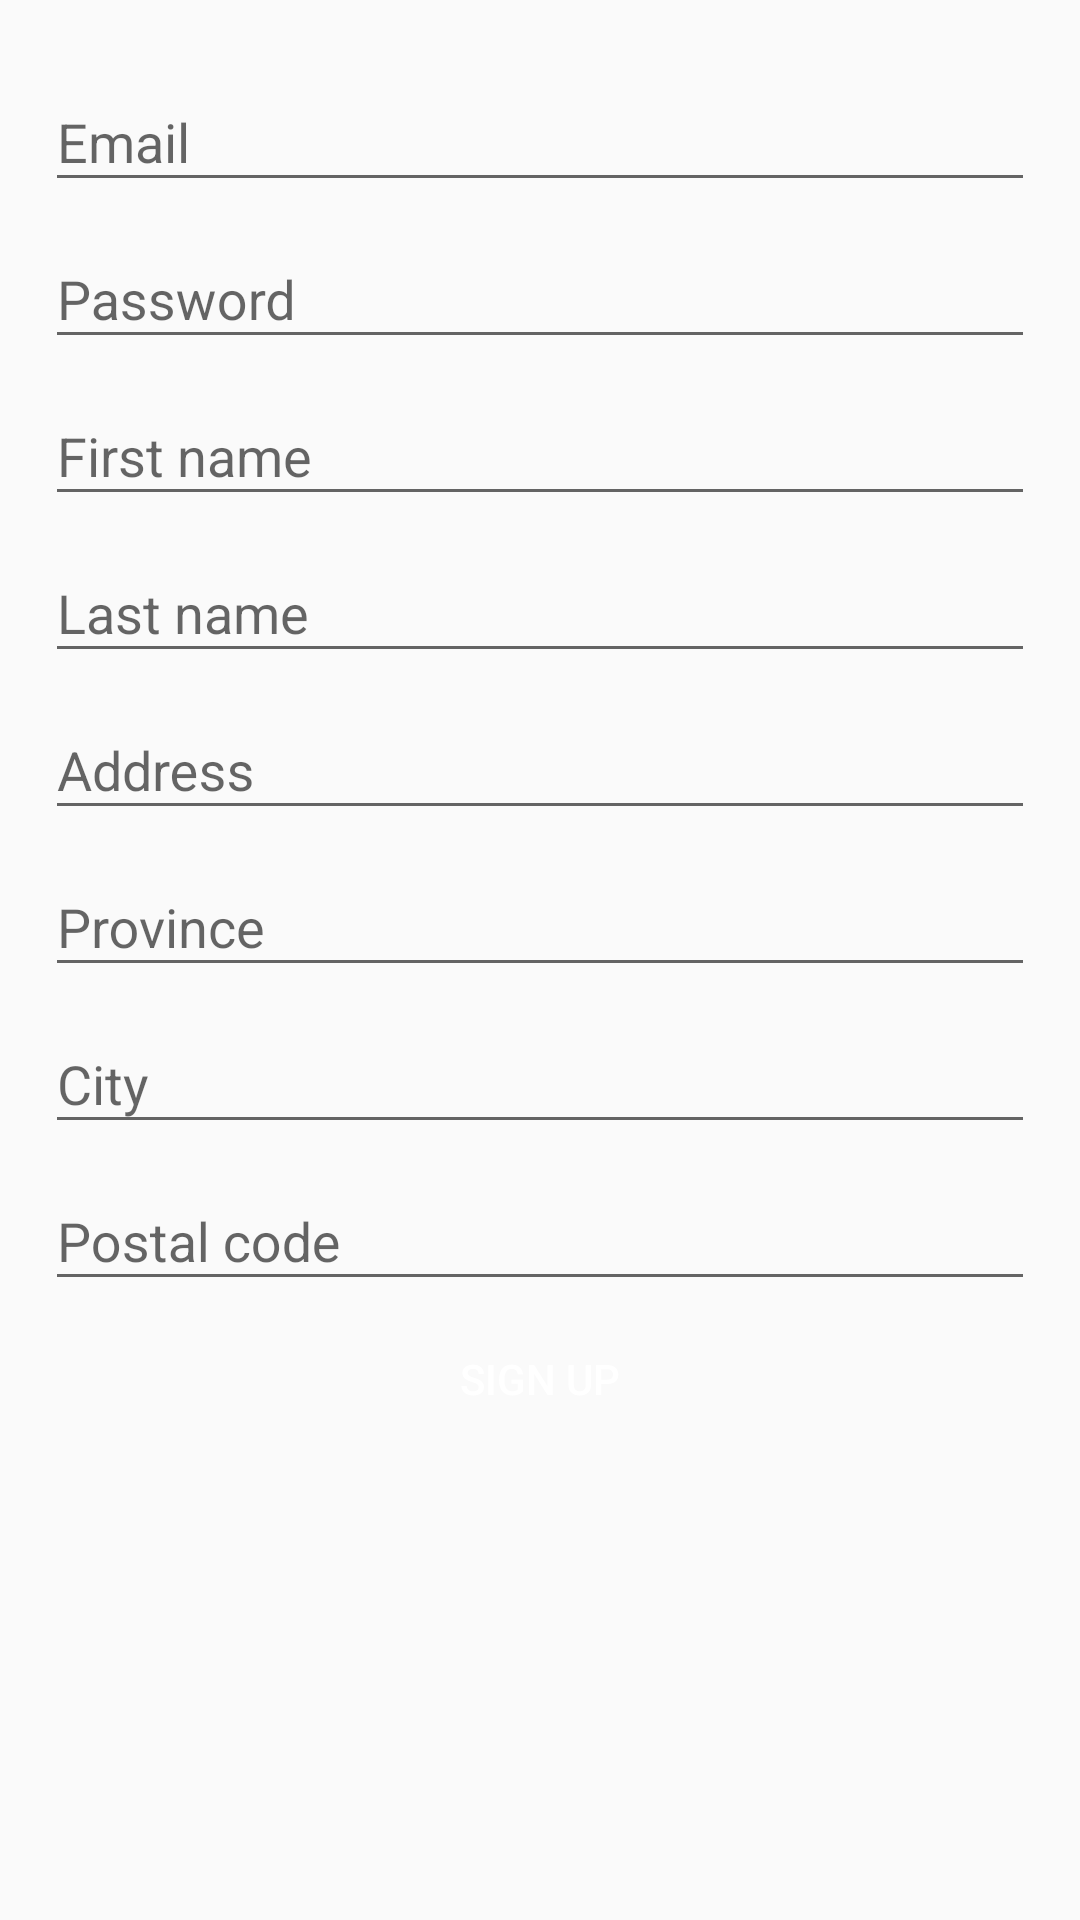

The Android layout XML behind this screen, and the referenced resources:
<!-- AndroidManifest.xml: application theme AppTheme -->
<!-- res/layout/activity_register.xml -->
<LinearLayout xmlns:android="http://schemas.android.com/apk/res/android"
    xmlns:tools="http://schemas.android.com/tools"
    android:layout_width="match_parent"
    android:layout_height="match_parent"
    android:gravity="center_horizontal"
    android:orientation="vertical"
    tools:context="ca.sergey.loyalty.controller.LoginActivity">

    <ScrollView
        android:id="@+id/login_form"
        android:layout_width="match_parent"
        android:layout_height="match_parent">

        <LinearLayout
            android:id="@+id/email_login_form"
            android:layout_width="match_parent"
            android:layout_height="wrap_content"
            android:layout_margin="15dp"
            android:orientation="vertical">

            <android.support.design.widget.TextInputLayout
                android:layout_width="match_parent"
                android:layout_height="wrap_content">

                <EditText
                    android:id="@+id/email"
                    android:layout_width="match_parent"
                    android:layout_height="wrap_content"
                    android:hint="@string/prompt_email"
                    android:inputType="textEmailAddress"
                    android:maxLines="1"
                    android:singleLine="true" />

            </android.support.design.widget.TextInputLayout>

            <android.support.design.widget.TextInputLayout
                android:layout_width="match_parent"
                android:layout_height="wrap_content">

                <EditText
                    android:id="@+id/password"
                    android:layout_width="match_parent"
                    android:layout_height="wrap_content"
                    android:hint="@string/prompt_password"
                    android:inputType="textPassword"
                    android:maxLines="1"
                    android:singleLine="true" />

            </android.support.design.widget.TextInputLayout>

            <android.support.design.widget.TextInputLayout
                android:layout_width="match_parent"
                android:layout_height="wrap_content">

                <EditText
                    android:id="@+id/firstName"
                    android:layout_width="match_parent"
                    android:layout_height="wrap_content"
                    android:hint="@string/prompt_first_name"
                    android:maxLines="1"
                    android:singleLine="true" />

            </android.support.design.widget.TextInputLayout>

            <android.support.design.widget.TextInputLayout
                android:layout_width="match_parent"
                android:layout_height="wrap_content">

                <EditText
                    android:id="@+id/lastName"
                    android:layout_width="match_parent"
                    android:layout_height="wrap_content"
                    android:hint="@string/prompt_last_name"
                    android:maxLines="1"
                    android:singleLine="true" />

            </android.support.design.widget.TextInputLayout>

            <android.support.design.widget.TextInputLayout
                android:layout_width="match_parent"
                android:layout_height="wrap_content">

                <EditText
                    android:id="@+id/address"
                    android:layout_width="match_parent"
                    android:layout_height="wrap_content"
                    android:hint="@string/prompt_address"
                    android:maxLines="1"
                    android:singleLine="true" />

            </android.support.design.widget.TextInputLayout>

            <android.support.design.widget.TextInputLayout
                android:layout_width="match_parent"
                android:layout_height="wrap_content">

                <AutoCompleteTextView
                    android:id="@+id/province"
                    android:layout_width="match_parent"
                    android:layout_height="wrap_content"
                    android:hint="@string/prompt_province"
                    android:imeOptions="actionNext"
                    android:maxLines="1"
                    android:singleLine="true" />

            </android.support.design.widget.TextInputLayout>

            <android.support.design.widget.TextInputLayout
                android:layout_width="match_parent"
                android:layout_height="wrap_content">

                <EditText
                    android:id="@+id/city"
                    android:layout_width="match_parent"
                    android:layout_height="wrap_content"
                    android:hint="@string/prompt_city"
                    android:maxLines="1"
                    android:singleLine="true" />

            </android.support.design.widget.TextInputLayout>

            <android.support.design.widget.TextInputLayout
                android:layout_width="match_parent"
                android:layout_height="wrap_content">

                <EditText
                    android:id="@+id/postal_code"
                    android:layout_width="match_parent"
                    android:layout_height="wrap_content"
                    android:hint="@string/prompt_postal_code"
                    android:imeActionLabel="@string/action_sign_up_short"
                    android:imeOptions="actionDone"
                    android:maxLines="1"
                    android:singleLine="true" />

            </android.support.design.widget.TextInputLayout>

            <Button
                android:id="@+id/email_register_button"
                style="@style/CustomButtonStyle"
                android:layout_width="match_parent"
                android:layout_height="wrap_content"
                android:layout_marginTop="16dp"
                android:text="@string/action_sign_up_short" />

        </LinearLayout>
    </ScrollView>
</LinearLayout>
<!-- resources referenced by this layout -->
<resources>
  <string name="action_sign_up_short">Sign up</string>
  <string name="prompt_address">Address</string>
  <string name="prompt_city">City</string>
  <string name="prompt_email">Email</string>
  <string name="prompt_first_name">First name</string>
  <string name="prompt_last_name">Last name</string>
  <string name="prompt_password">Password</string>
  <string name="prompt_postal_code">Postal code</string>
  <string name="prompt_province">Province</string>
  <style name="CustomButtonStyle" parent="Base.Widget.AppCompat.Button">
          <item name="android:background">@drawable/custom_button_press_effect</item>
          <item name="android:layout_margin">2dp</item>
          <item name="android:textColor">@android:color/white</item>
      </style>
  <style name="AppTheme" parent="Theme.AppCompat.Light.DarkActionBar">
          
          <item name="colorPrimary">@color/colorPrimary</item>
          <item name="colorPrimaryDark">@color/colorPrimaryDark</item>
          <item name="colorAccent">@color/colorAccent</item>
      </style>
  <color name="colorPrimary">#61B7E8</color>
  <color name="colorPrimaryDark">#475F9B</color>
  <color name="colorAccent">#304ffe</color>
</resources>
